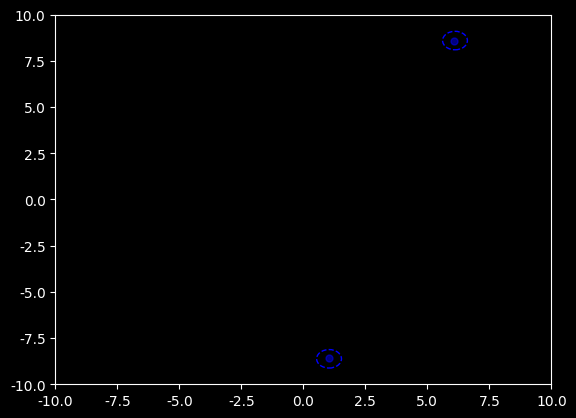

Source code (Python): (Note: this script raises an exception after producing the figure.)
import numpy as np
import matplotlib.pyplot as plt
import matplotlib.animation as animation
from matplotlib.patches import Circle

# Parameters
num_cutters = 2
dt = 0.1  # Time step
noise_level = 0.001  # Noise level
capture_radius = 0.5  # Radius within which the evader is considered captured
trail_length = 50  # Length of the ship trails (number of previous positions to show)

# Initial positions
cutter_positions = np.random.uniform(low=-10, high=10, size=(num_cutters, 2))  # Random initial positions of cutters
evader_position = np.random.uniform(low=0, high=1, size=(2,))  # Random initial position of evader

# Plot setup
plt.style.use('dark_background')
plt.rcParams["font.family"] = "Times New Roman"
fig, ax = plt.subplots()
ax.set_xlim(-10, 10)  # Initial x-axis limits
ax.set_ylim(-10, 10)  # Initial y-axis limits

# Initialize ship plots with empty lists for trails
cutters, = ax.plot([], [], 'bo', markersize=10, alpha=0.5)  # Cutter plots with fading trail
evader, = ax.plot([], [], 'ro', markersize=10, alpha=0.5)  # Evader plot with fading trail

# Draw capture radius circles around each cutter
capture_circles = [Circle((cutter_positions[i, 0], cutter_positions[i, 1]), capture_radius, linestyle='--', linewidth=1, edgecolor='blue', facecolor='none') for i in range(num_cutters)]
for circle in capture_circles:
    ax.add_patch(circle)

# Ship trail data
cutter_trails = [[] for _ in range(num_cutters)]
evader_trail = []

# Capture status for each cutter
captured_by_cutter = [False] * num_cutters

# Helper function to update positions and capture status
def update_ships(frame):
    global cutter_positions, evader_position, captured_by_cutter
        # Check if both cutters have captured the evader
    if any(captured_by_cutter):
        print("Evader captured by all cutters!")
        ani.event_source.stop()  # Stop the animation
    else:
        for i in range(num_cutters):
            if not captured_by_cutter[i]:  # Check if cutter hasn't captured evader
                if np.linalg.norm(cutter_positions[i] - evader_position) <= capture_radius:
                    print(f"Evader captured by cutter {i+1}!")
                    captured_by_cutter[i] = True  # Set capture status to True for this cutter
            
            
            midpoint = np.mean(cutter_positions, axis=0)
            cutter_vector = np.diff(cutter_positions, axis=0)[0]  # Vector from cutter 1 to cutter 2
            perpendicular_direction = np.array([-cutter_vector[1], cutter_vector[0]])  # Perpendicular to cutter vector
            # Update evader position along the perpendicular bisector
            evader_direction = perpendicular_direction / np.linalg.norm(perpendicular_direction)
            noise = noise_level * np.random.randn(2)
            evader_position += 0.2 * evader_direction * dt + noise
            # Update evader trail
            if len(evader_trail) == trail_length:
                evader_trail.pop(0)  # Remove oldest position
            evader_trail.append(tuple(evader_position))
    
        # Update cutter positions and trails
        for i in range(num_cutters):
            direction = evader_position - cutter_positions[i]
            noise = noise_level * np.random.randn(2)
            cutter_positions[i] += 0.6 * direction / np.linalg.norm(direction) * dt + noise
    
            # Update cutter trail
            if len(cutter_trails[i]) == trail_length:
                cutter_trails[i].pop(0)  # Remove oldest position
            cutter_trails[i].append(tuple(cutter_positions[i]))

        # Update plot data
        cutters.set_data(cutter_positions[:, 0], cutter_positions[:, 1])
        cutters.set_markersize(10 * capture_radius)
        
        evader.set_data(evader_position[0], evader_position[1])
        evader.set_markersize(10 * capture_radius)
        
        # Update plot limits to keep ships in view
        min_x = min(np.min(cutter_positions[:, 0]), evader_position[0]) - 1
        max_x = max(np.max(cutter_positions[:, 0]), evader_position[0]) + 1
        min_y = min(np.min(cutter_positions[:, 1]), evader_position[1]) - 1
        max_y = max(np.max(cutter_positions[:, 1]), evader_position[1]) + 1
        
        ax.set_xlim(min_x, max_x)
        ax.set_ylim(min_y, max_y)

        # Update capture radius circles
        for i in range(num_cutters):
            capture_circles[i].center = (cutter_positions[i, 0], cutter_positions[i, 1])
        
        for i in range(num_cutters):
            cutter_trail_x, cutter_trail_y = zip(*cutter_trails[i])
            ax.plot(cutter_trail_x, cutter_trail_y, 'b-', alpha=0.2)  # Cutter trail
        
        evader_trail_x, evader_trail_y = zip(*evader_trail)
        ax.plot(evader_trail_x, evader_trail_y, 'r-', alpha=0.2)  # Evader trail
        print(frame)
    return [cutters, evader] + capture_circles

# Create animation
ani = animation.FuncAnimation(fig, update_ships, frames=200, interval=50, blit=True)

plt.title('Two Cutters and Fugitive Ship Problem')
plt.xlabel('X')
plt.ylabel('Y')

# Save animation as GIF
print("Saving animation as a GIF...")
ani.save('cutters_and_fugitive.gif', writer='pillow', fps=20)

# Display animation
plt.show()
